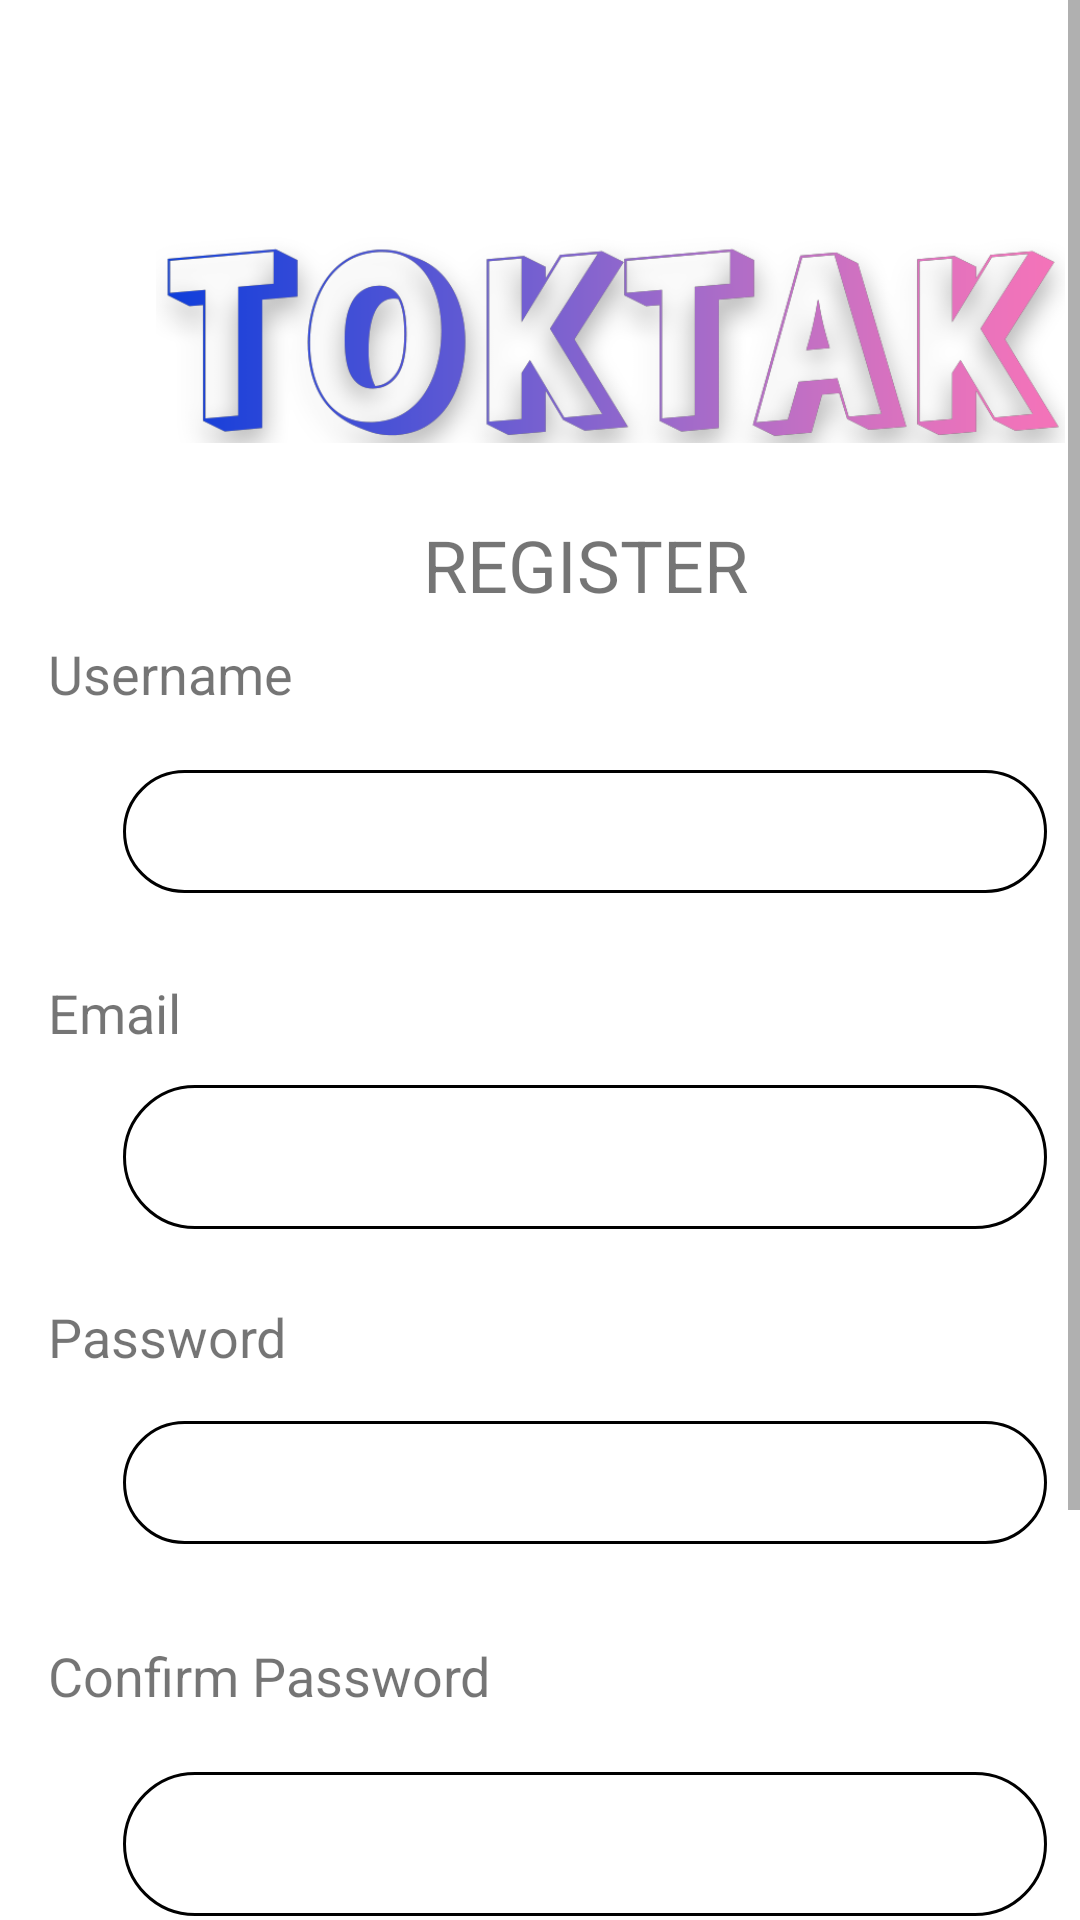

Layout XML and referenced resources for this Android screen:
<!-- AndroidManifest.xml: application theme Theme.TokTak2 -->
<!-- res/layout/activity_register.xml -->
<?xml version="1.0" encoding="utf-8"?>
<ScrollView xmlns:android="http://schemas.android.com/apk/res/android"
    xmlns:app="http://schemas.android.com/apk/res-auto"
    xmlns:tools="http://schemas.android.com/tools"
    android:layout_width="match_parent"
    android:layout_height="match_parent">


    <androidx.constraintlayout.widget.ConstraintLayout

        android:layout_width="390dp"
        android:layout_height="638dp"

        tools:context=".Register"
        tools:layout_editor_absoluteX="1dp"
        tools:layout_editor_absoluteY="1dp">


        <ImageView
            android:id="@+id/imageView5"
            android:layout_width="303dp"
            android:layout_height="120dp"
            android:layout_marginStart="52dp"
            android:layout_marginTop="52dp"
            app:layout_constraintStart_toStartOf="parent"
            app:layout_constraintTop_toTopOf="parent"
            app:srcCompat="@drawable/logo" />

        <TextView
            android:id="@+id/textView8"
            android:layout_width="wrap_content"
            android:layout_height="wrap_content"
            android:layout_marginBottom="20dp"
            android:text="Confirm Password"
            android:textSize="18sp"
            app:layout_constraintBottom_toTopOf="@+id/inputConPass"
            app:layout_constraintStart_toStartOf="@+id/textView6" />

        <EditText
            android:id="@+id/inputPassword"
            android:layout_width="308dp"
            android:layout_height="41dp"
            android:layout_marginTop="64dp"
            android:background="@drawable/form"
            android:ems="10"
            android:inputType="textPersonName"
            android:minHeight="48dp"
            android:paddingLeft="20dp"
            android:selectAllOnFocus="false"
            android:singleLine="false"
            app:backgroundTint="@null"
            app:layout_constraintEnd_toEndOf="parent"
            app:layout_constraintStart_toStartOf="parent"
            app:layout_constraintTop_toBottomOf="@+id/inputEmail" />

        <TextView
            android:id="@+id/tv_name"
            android:layout_width="wrap_content"
            android:layout_height="wrap_content"
            android:layout_marginStart="16dp"
            android:layout_marginTop="8dp"
            android:text="Username"
            android:textSize="18sp"
            app:layout_constraintStart_toStartOf="parent"
            app:layout_constraintTop_toBottomOf="@+id/textView" />

        <TextView
            android:id="@+id/textView7"
            android:layout_width="wrap_content"
            android:layout_height="wrap_content"
            android:layout_marginBottom="12dp"
            android:text="Email"
            android:textSize="18sp"
            app:layout_constraintBottom_toTopOf="@+id/inputEmail"
            app:layout_constraintStart_toStartOf="@+id/tv_name" />

        <TextView
            android:id="@+id/textView6"
            android:layout_width="wrap_content"
            android:layout_height="wrap_content"
            android:layout_marginBottom="16dp"
            android:text="Password"
            android:textSize="18sp"
            app:layout_constraintBottom_toTopOf="@+id/inputPassword"
            app:layout_constraintStart_toStartOf="@+id/textView7" />

        <EditText
            android:id="@+id/inputConPass"
            android:layout_width="308dp"
            android:layout_height="48dp"
            android:layout_marginTop="76dp"
            android:background="@drawable/form"
            android:ems="10"
            android:inputType="textPersonName"
            android:minHeight="48dp"
            android:paddingLeft="20dp"
            android:selectAllOnFocus="false"
            android:singleLine="false"
            app:backgroundTint="@null"
            app:layout_constraintEnd_toEndOf="parent"
            app:layout_constraintStart_toStartOf="parent"
            app:layout_constraintTop_toBottomOf="@+id/inputPassword" />

        <EditText
            android:id="@+id/inputEmail"
            android:layout_width="308dp"
            android:layout_height="48dp"
            android:layout_marginTop="64dp"
            android:background="@drawable/form"
            android:ems="10"
            android:inputType="textPersonName"
            android:minHeight="48dp"
            android:paddingLeft="20dp"
            android:selectAllOnFocus="false"
            android:singleLine="false"
            app:backgroundTint="@null"
            app:layout_constraintEnd_toEndOf="parent"
            app:layout_constraintStart_toStartOf="parent"
            app:layout_constraintTop_toBottomOf="@+id/inputUsername" />

        <EditText
            android:id="@+id/inputUsername"
            android:layout_width="308dp"
            android:layout_height="41dp"
            android:layout_marginTop="20dp"
            android:background="@drawable/form"
            android:ems="10"
            android:inputType="textPersonName"
            android:minHeight="48dp"
            android:paddingLeft="20dp"
            android:selectAllOnFocus="false"
            android:singleLine="false"
            app:backgroundTint="@null"
            app:layout_constraintEnd_toEndOf="parent"
            app:layout_constraintStart_toStartOf="parent"
            app:layout_constraintTop_toBottomOf="@+id/tv_name" />

        <Button
            android:id="@+id/registerBtn"
            android:layout_width="150dp"
            android:layout_height="48dp"
            android:layout_marginTop="84dp"
            android:background="@drawable/rounded_button"
            android:onClick="login"
            android:text="Confirm"
            android:textSize="18sp"
            app:backgroundTint="@null"
            app:layout_constraintEnd_toEndOf="parent"
            app:layout_constraintStart_toStartOf="parent"
            app:layout_constraintTop_toBottomOf="@+id/inputConPass" />

        <TextView
            android:id="@+id/textView"
            android:layout_width="wrap_content"
            android:layout_height="wrap_content"
            android:text="REGISTER"
            android:textSize="24sp"
            app:layout_constraintEnd_toEndOf="parent"
            app:layout_constraintHorizontal_bias="0.501"
            app:layout_constraintStart_toStartOf="parent"
            app:layout_constraintTop_toBottomOf="@+id/imageView5" />

        <TextView
            android:id="@+id/click_regis"
            android:layout_width="wrap_content"
            android:layout_height="wrap_content"
            android:layout_marginTop="16dp"
            android:minWidth="48dp"
            android:minHeight="48dp"
            android:onClick="register"
            android:text="Login"
            android:textColor="#2196F3"
            android:textSize="18sp"
            app:layout_constraintEnd_toEndOf="parent"
            app:layout_constraintHorizontal_bias="0.909"
            app:layout_constraintStart_toStartOf="parent"
            app:layout_constraintTop_toBottomOf="@+id/inputConPass" />

        <TextView
            android:id="@+id/textView9"
            android:layout_width="wrap_content"
            android:layout_height="wrap_content"
            android:layout_marginStart="144dp"
            android:layout_marginTop="24dp"
            android:text="fffffffffffff"
            android:visibility="invisible"
            app:layout_constraintStart_toStartOf="parent"
            app:layout_constraintTop_toBottomOf="@+id/registerBtn" />


    </androidx.constraintlayout.widget.ConstraintLayout>

</ScrollView>
<!-- resources referenced by this layout -->
<resources>
  <!-- drawable form (drawable) -->
  <?xml version="1.0" encoding="utf-8"?>
  <shape xmlns:android="http://schemas.android.com/apk/res/android" android:shape="rectangle">
  
      <corners android:radius="50dp"/>
      <stroke android:width='1dp' android:startColor="#707070" />
  
  </shape>
  <!-- drawable logo: png bitmap (drawable-v24, 79543 bytes) -->
  <!-- drawable rounded_button (drawable) -->
  <?xml version="1.0" encoding="utf-8"?>
  <shape xmlns:android="http://schemas.android.com/apk/res/android" android:shape="rectangle">
      <gradient android:angle="0" android:startColor="#0E3EDA" android:endColor="#F473B9" android:type="linear" />
  
      <corners android:radius="50dp"/>
  
  </shape>
  <style name="Theme.TokTak2" parent="Theme.MaterialComponents.DayNight.DarkActionBar">
          
          <item name="colorPrimary">@color/purple_500</item>
          <item name="colorPrimaryVariant">@color/purple_700</item>
          <item name="colorOnPrimary">@color/white</item>
          
          <item name="colorSecondary">@color/teal_200</item>
          <item name="colorSecondaryVariant">@color/teal_700</item>
          <item name="colorOnSecondary">@color/black</item>
          
          <item name="android:statusBarColor" tools:targetApi="l">?attr/colorPrimaryVariant</item>
          
      </style>
  <color name="purple_500">#FF6200EE</color>
  <color name="purple_700">#FF3700B3</color>
  <color name="white">#FFFFFFFF</color>
  <color name="teal_200">#FF03DAC5</color>
  <color name="teal_700">#FF018786</color>
  <color name="black">#FF000000</color>
</resources>
